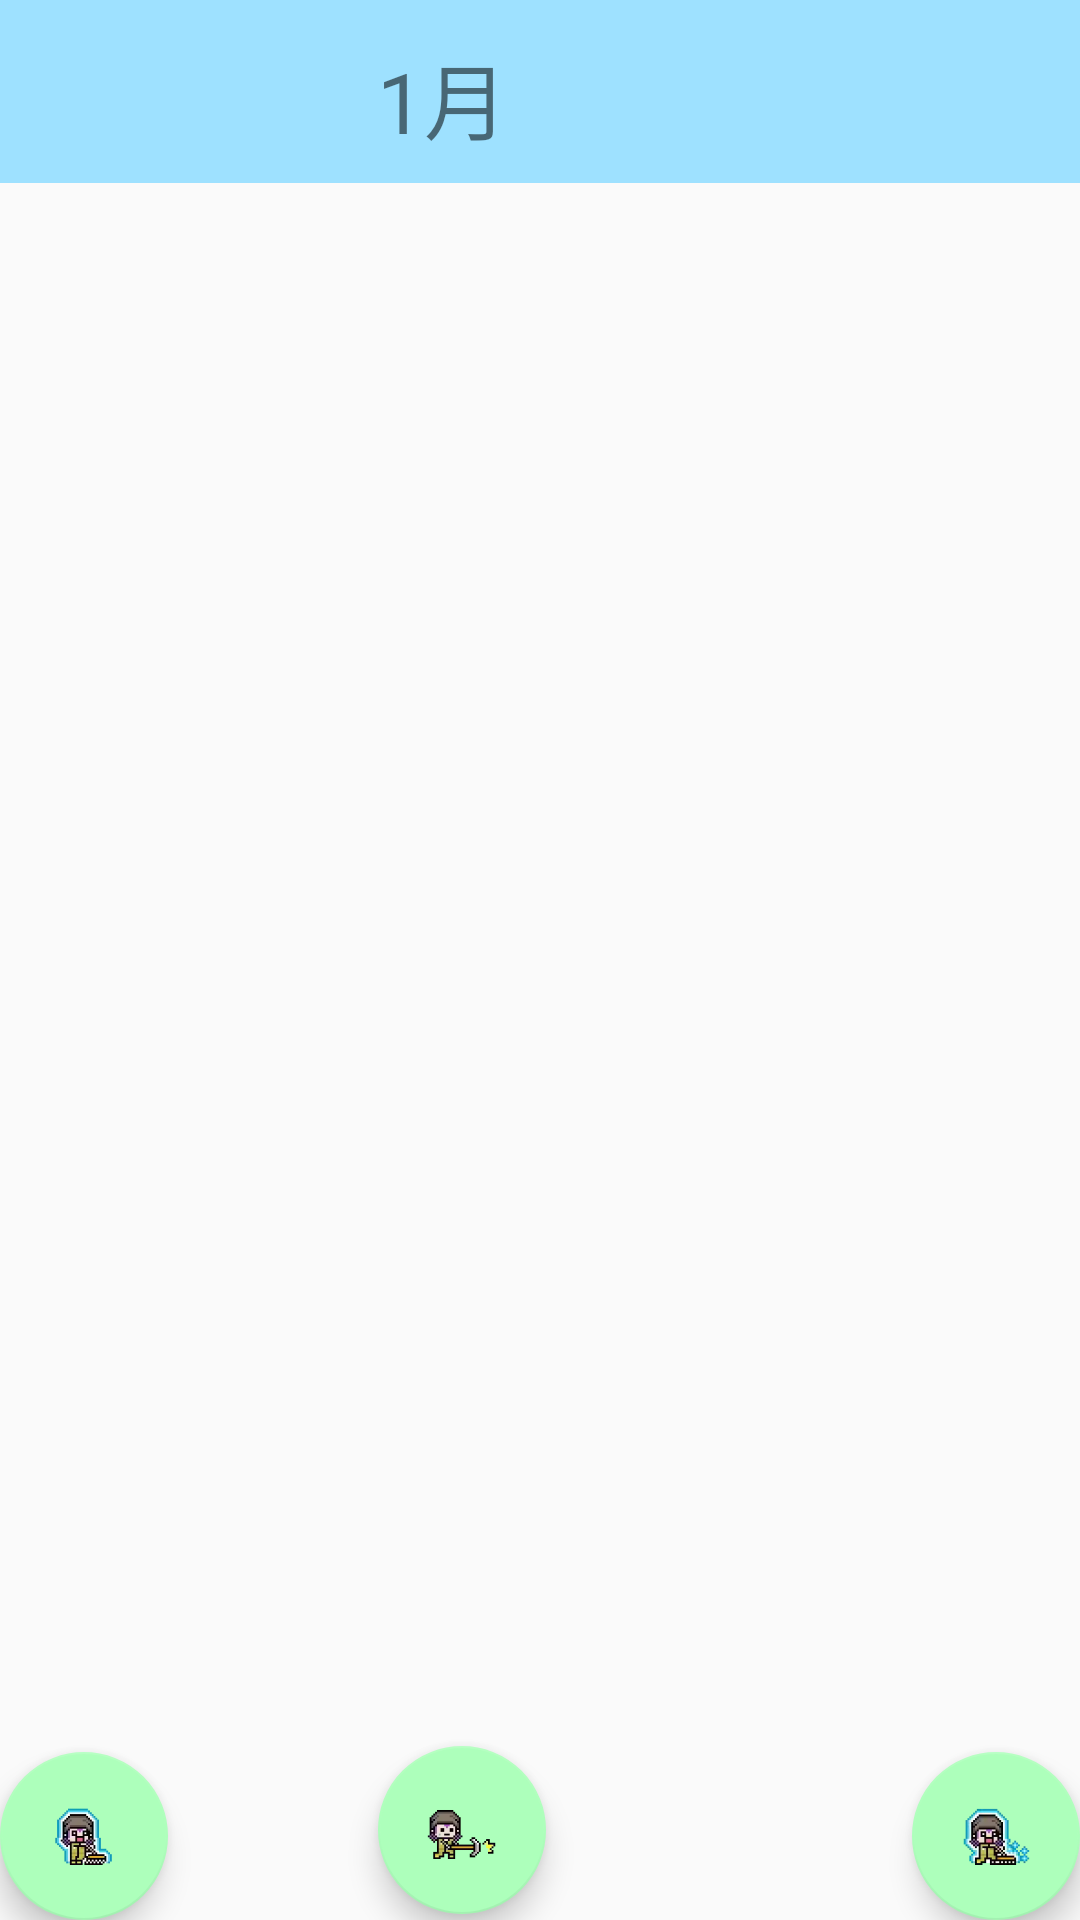

Produce the Android XML layout that renders to this screen, including the resource entries it uses.
<!-- AndroidManifest.xml: application theme Theme.Accounting_app -->
<!-- res/layout/fragment_second.xml -->
<?xml version="1.0" encoding="utf-8"?>
<android.support.constraint.ConstraintLayout xmlns:android="http://schemas.android.com/apk/res/android"
    xmlns:app="http://schemas.android.com/apk/res-auto"
    xmlns:tools="http://schemas.android.com/tools"
    android:layout_width="match_parent"
    android:layout_height="match_parent"
    tools:context=".SecondFragment">

    <TextView
        android:id="@+id/textview_second"
        android:layout_width="wrap_content"
        android:layout_height="wrap_content"
        app:layout_constraintEnd_toEndOf="parent"
        app:layout_constraintStart_toStartOf="parent"
        app:layout_constraintTop_toTopOf="parent" />

    <View
        android:id="@+id/view"
        android:layout_width="413dp"
        android:layout_height="61dp"
        android:layout_marginTop="668dp"
        android:background="#9EE1FF"
        app:layout_constraintEnd_toEndOf="parent"
        app:layout_constraintHorizontal_bias="1.0"
        app:layout_constraintStart_toStartOf="parent"
        app:layout_constraintTop_toTopOf="parent" />

    <View
        android:id="@+id/view2"
        android:layout_width="413dp"
        android:layout_height="61dp"
        android:background="#9EE1FF"
        app:layout_constraintEnd_toEndOf="parent"
        app:layout_constraintStart_toStartOf="parent"
        app:layout_constraintTop_toTopOf="parent" />

    <android.support.design.widget.FloatingActionButton
        android:id="@+id/setting"
        android:layout_width="wrap_content"
        android:layout_height="wrap_content"
        android:clickable="true"
        android:src="@drawable/__12_"
        android:contentDescription="Setting"
        app:backgroundTint="#ADFFBB"
        app:layout_constraintBottom_toBottomOf="parent"
        app:layout_constraintEnd_toEndOf="parent" />

    <android.support.design.widget.FloatingActionButton
        android:id="@+id/fun_list"
        android:layout_width="wrap_content"
        android:layout_height="wrap_content"
        android:clickable="true"
        android:src="@drawable/__11_"
        android:contentDescription="function list"
        app:backgroundTint="#ADFFBB"
        app:layout_constraintBottom_toBottomOf="parent"
        app:layout_constraintStart_toStartOf="parent" />

    <android.support.design.widget.FloatingActionButton
        android:id="@+id/Add_bill"
        android:layout_width="wrap_content"
        android:layout_height="wrap_content"
        android:layout_marginEnd="178dp"
        android:layout_marginBottom="2dp"
        android:contentDescription="Add new expend"
        android:clickable="true"
        android:src="@drawable/__10_"
        app:backgroundTint="#ADFFBB"
        app:layout_constraintBottom_toBottomOf="parent"
        app:layout_constraintEnd_toEndOf="parent" />

    <TextView
        android:id="@+id/Month"
        android:layout_width="73dp"
        android:layout_height="46dp"
        android:layout_marginTop="12dp"
        android:layout_marginEnd="176dp"
        android:text="1月"
        android:textAlignment="center"
        android:textSize="28sp"
        app:layout_constraintEnd_toEndOf="parent"
        app:layout_constraintTop_toTopOf="parent" />

</android.support.constraint.ConstraintLayout>
<!-- resources referenced by this layout -->
<resources>
  <!-- drawable __10_: png bitmap (drawable-nodpi, 3425 bytes) -->
  <!-- drawable __11_: png bitmap (drawable-nodpi, 4003 bytes) -->
  <!-- drawable __12_: png bitmap (drawable-nodpi, 7156 bytes) -->
  <style name="Theme.Accounting_app" parent="Theme.AppCompat.Light.DarkActionBar">
          
          <item name="colorPrimary">@color/purple_500</item>
          <item name="colorPrimaryDark">@color/purple_700</item>
          <item name="colorAccent">@color/teal_200</item>
          
      </style>
  <!-- not gathered from this repository: default colours our renderer supplied (Android Studio template values) -->
  <color name="purple_500">#FF6200EE</color>
  <color name="purple_700">#FF3700B3</color>
  <color name="teal_200">#FF03DAC5</color>
</resources>
